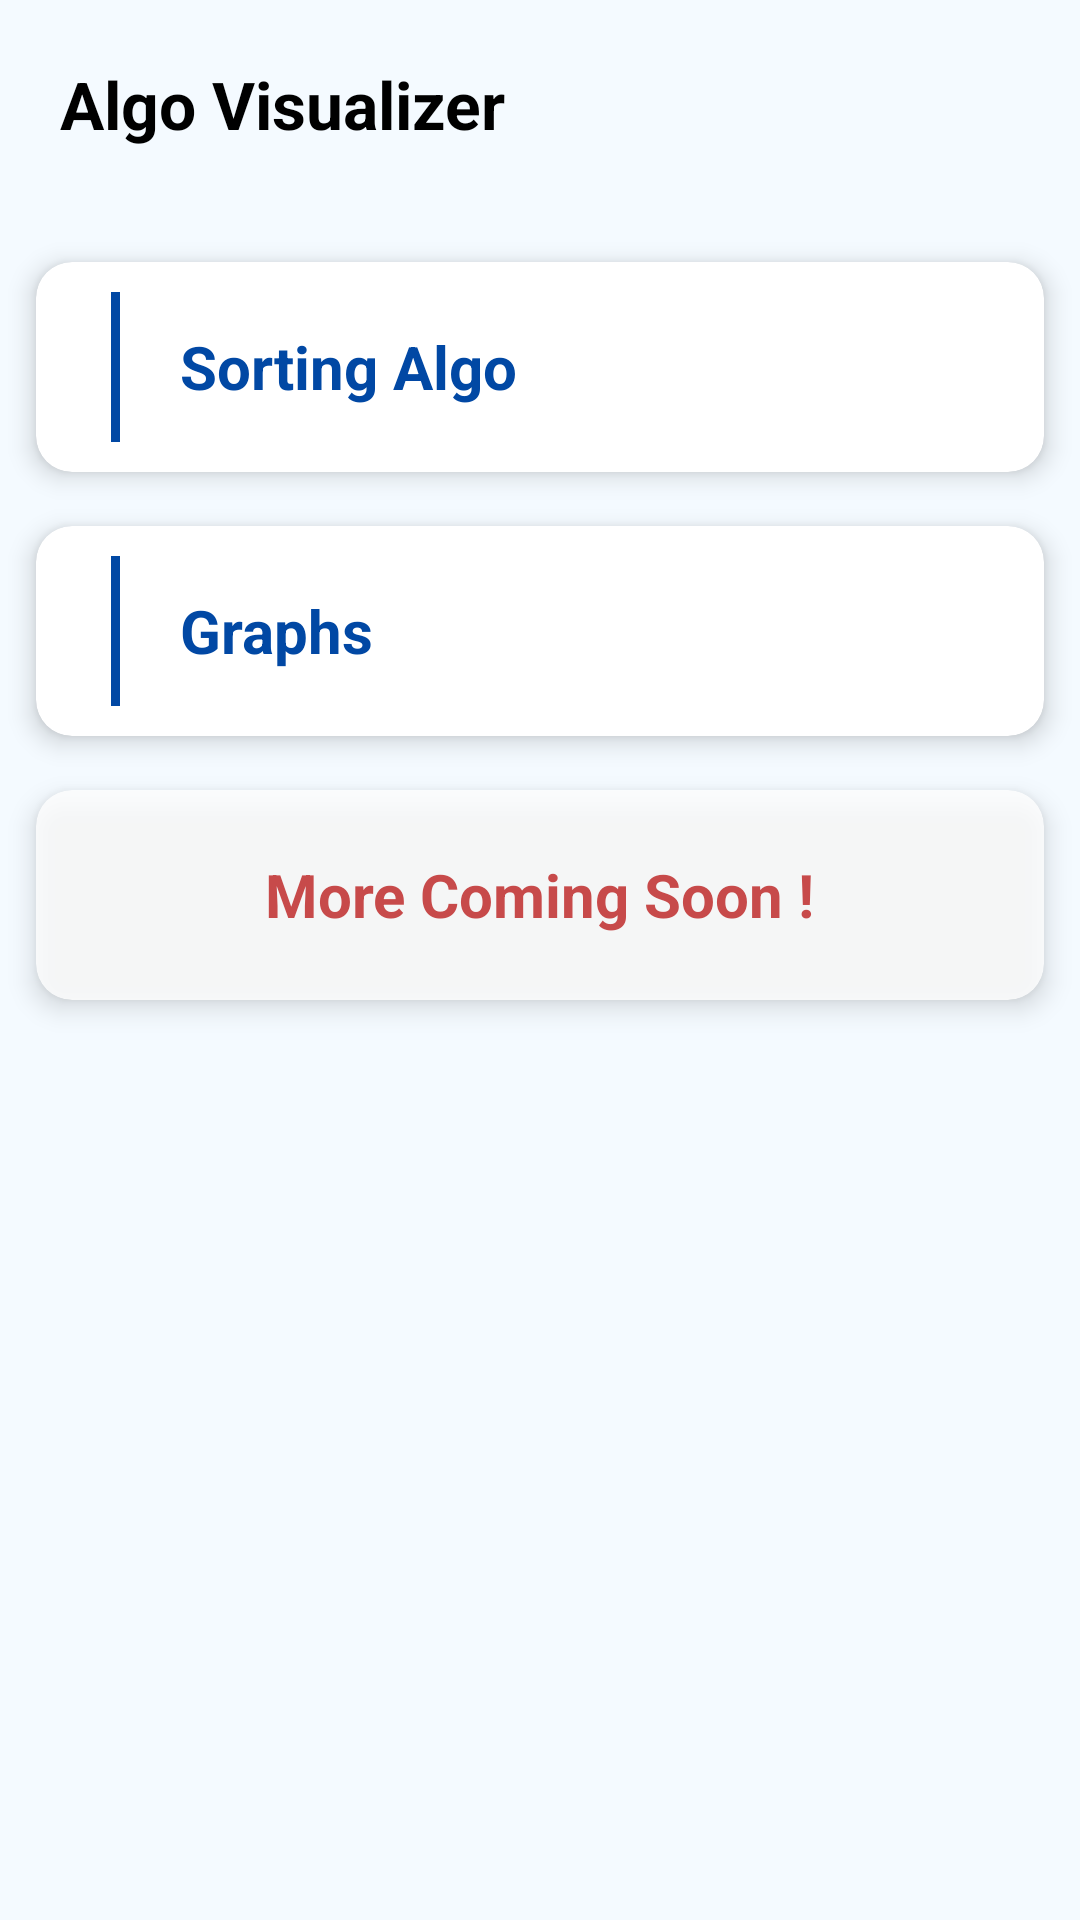

Layout XML and referenced resources for this Android screen:
<!-- AndroidManifest.xml: application theme Theme.AlgorithmVisulizer -->
<!-- res/layout/activity_main.xml -->
<?xml version="1.0" encoding="utf-8"?>
<LinearLayout xmlns:android="http://schemas.android.com/apk/res/android"
    xmlns:app="http://schemas.android.com/apk/res-auto"
    xmlns:tools="http://schemas.android.com/tools"
    android:layout_width="match_parent"
    android:background="#F4FAFF"
    android:orientation="vertical"
    android:layout_height="match_parent"
    tools:context=".MainActivity">

    <TextView
        android:layout_width="wrap_content"
        android:layout_height="wrap_content"
        android:textColor="@android:color/black"
        android:layout_marginTop="20sp"
        android:layout_marginStart="20dp"
        android:layout_marginBottom="20sp"
        android:textStyle="bold"
        android:textSize="22sp"
        android:text="Algo Visualizer"/>

    <androidx.cardview.widget.CardView
        android:layout_width="match_parent"
        android:layout_marginStart="12dp"
        android:layout_marginEnd="12dp"
        android:layout_marginTop="18sp"
        android:layout_height="70dp"
        android:elevation="5dp"
        app:cardElevation="5dp"
        app:cardCornerRadius="12dp">


        <LinearLayout
            android:layout_width="match_parent"
            android:layout_height="match_parent"
            android:orientation="horizontal">


            <View
                android:layout_width="3dp"
                android:background="#0148A4"
                android:layout_marginStart="25dp"
                android:layout_marginTop="10dp"
                android:layout_marginBottom="10dp"
                android:layout_height="match_parent"/>

            <TextView
                android:layout_width="wrap_content"
                android:layout_height="wrap_content"
                android:text="Sorting Algo"
                android:layout_marginStart="20dp"
                android:textSize="20sp"
                android:textStyle="bold"
                android:textColor="#0148A4"
                android:layout_gravity="center_vertical"/>

        </LinearLayout>



    </androidx.cardview.widget.CardView>

    <androidx.cardview.widget.CardView
        android:layout_width="match_parent"
        android:layout_marginStart="12dp"
        android:layout_marginEnd="12dp"
        android:layout_marginTop="18sp"
        android:layout_height="70dp"
        android:elevation="5dp"
        app:cardElevation="5dp"
        app:cardCornerRadius="12dp">


        <LinearLayout
            android:id="@+id/main_graphs_algo"
            android:layout_width="match_parent"
            android:layout_height="match_parent"
            android:orientation="horizontal">


            <View
                android:layout_width="3dp"
                android:background="#0148A4"
                android:layout_marginStart="25dp"
                android:layout_marginTop="10dp"
                android:layout_marginBottom="10dp"
                android:layout_height="match_parent"/>

            <TextView
                android:layout_width="wrap_content"
                android:layout_height="wrap_content"
                android:text="Graphs"
                android:layout_marginStart="20dp"
                android:textSize="20sp"
                android:textStyle="bold"
                android:textColor="#0148A4"
                android:layout_gravity="center_vertical"/>

        </LinearLayout>



    </androidx.cardview.widget.CardView>


    <androidx.cardview.widget.CardView
        android:layout_width="match_parent"
        android:layout_marginStart="12dp"
        android:layout_marginEnd="12dp"
        android:layout_marginTop="18sp"
        android:alpha="0.8"
        android:layout_height="70dp"
        android:elevation="5dp"
        app:cardElevation="5dp"
        app:cardCornerRadius="12dp">


        <LinearLayout
            android:layout_width="match_parent"
            android:layout_height="match_parent"
            android:gravity="center_horizontal"
            android:orientation="horizontal">


            <TextView
                android:layout_width="wrap_content"
                android:layout_height="wrap_content"
                android:text="More Coming Soon !"
                android:textSize="20sp"
                android:textStyle="bold"
                android:textColor="#C62828"
                android:layout_gravity="center_vertical"/>

        </LinearLayout>



    </androidx.cardview.widget.CardView>



</LinearLayout>
<!-- resources referenced by this layout -->
<resources>
  <style name="Theme.AlgorithmVisulizer" parent="Theme.MaterialComponents.Light.NoActionBar">
          
          <item name="colorPrimary">@color/purple_500</item>
          <item name="colorPrimaryVariant">@color/purple_700</item>
          <item name="colorOnPrimary">@color/white</item>
          
          <item name="colorSecondary">@color/teal_200</item>
          <item name="colorSecondaryVariant">@color/teal_700</item>
          <item name="colorOnSecondary">@color/black</item>
          
          <item name="android:statusBarColor" tools:targetApi="l">?attr/colorPrimaryVariant</item>
          
      </style>
  <color name="purple_500">#2E7D32</color>
  <color name="purple_700">#2E7D32</color>
  <color name="white">#FFFFFFFF</color>
  <color name="teal_200">#FF03DAC5</color>
  <color name="teal_700">#FF018786</color>
  <color name="black">#FF000000</color>
</resources>
